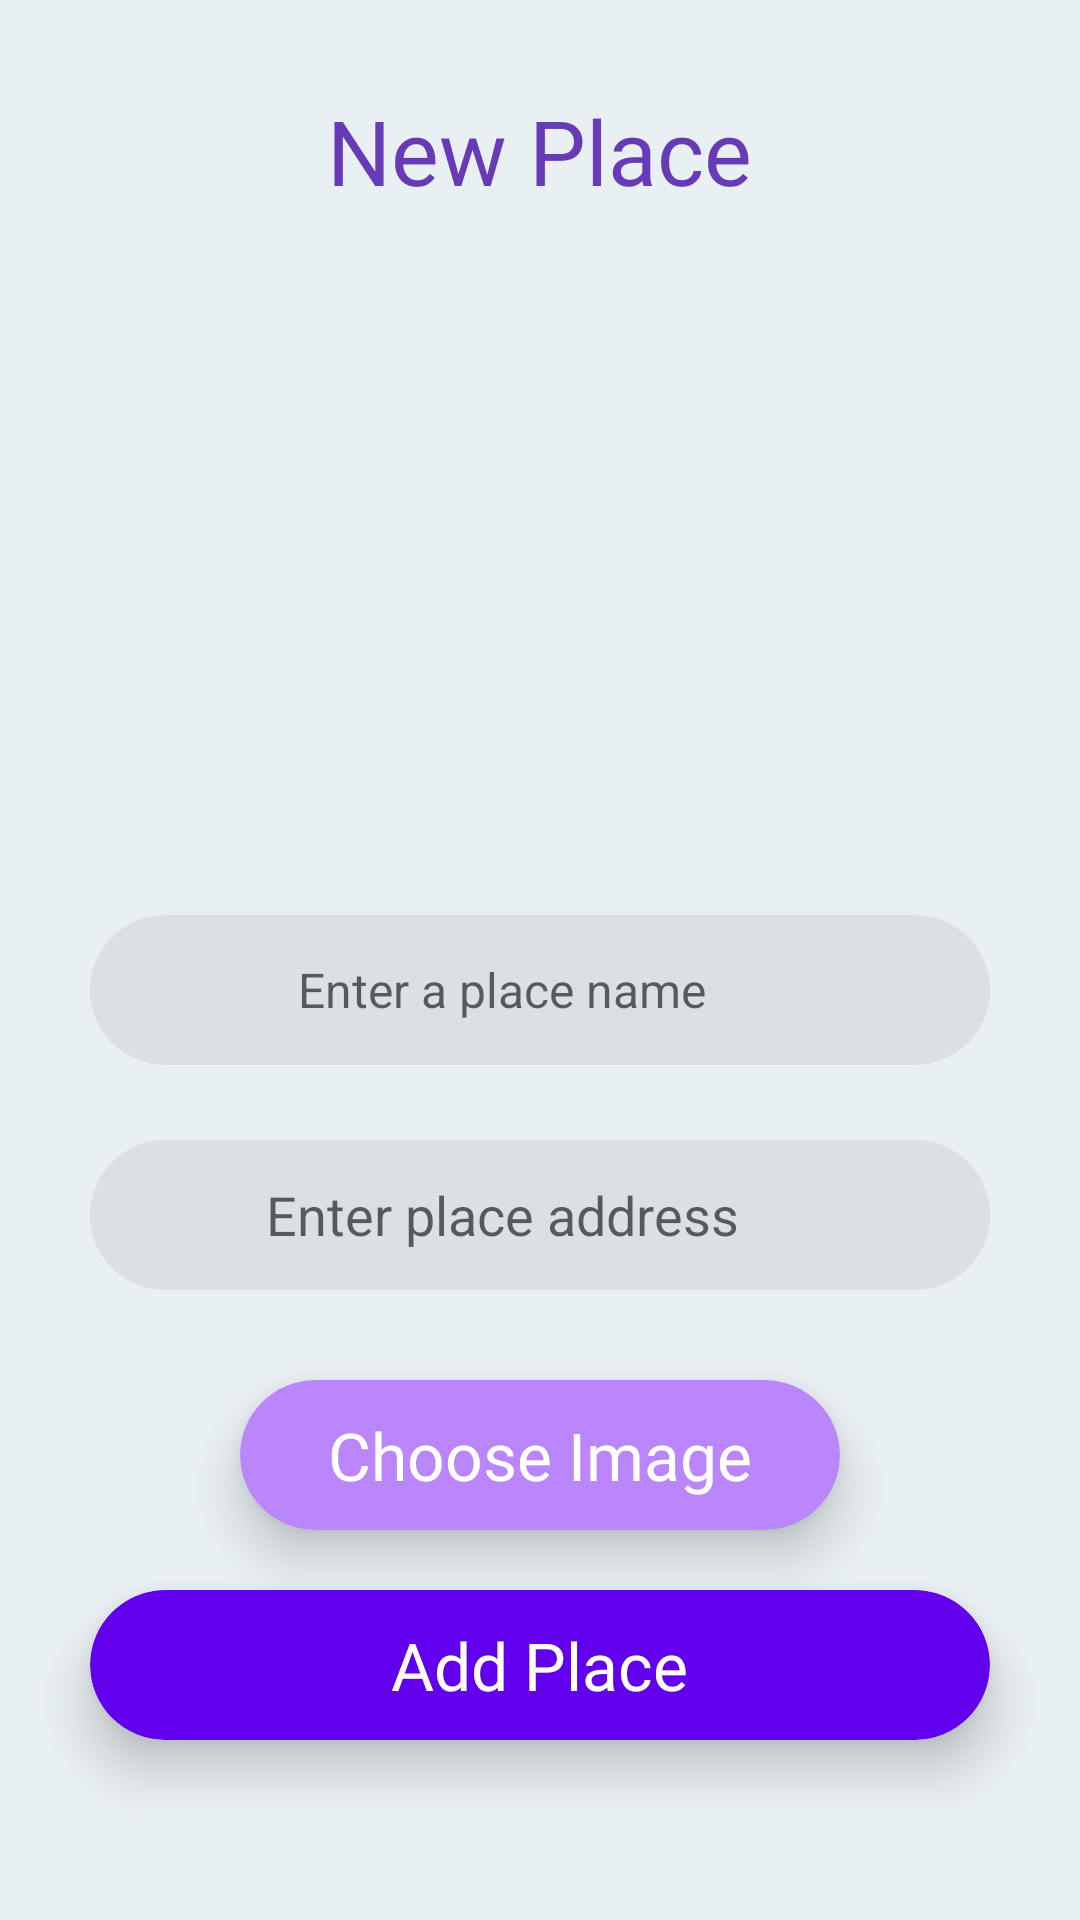

This screen was rendered from an Android layout file. Write that file and the resources it references.
<!-- AndroidManifest.xml: application theme Theme.TouristFriend -->
<!-- res/layout/activity_new_place.xml -->
<?xml version="1.0" encoding="utf-8"?>
<RelativeLayout xmlns:android="http://schemas.android.com/apk/res/android"
    xmlns:app="http://schemas.android.com/apk/res-auto"
    xmlns:tools="http://schemas.android.com/tools"
    android:layout_width="match_parent"
    android:layout_height="match_parent"
    android:background="#E9F0F3"
    tools:context=".NewPlaceActivity">

    <ImageView
        android:id="@+id/imageViewId"
        android:layout_width="wrap_content"
        android:layout_height="250dp"
        android:layout_marginTop="80dp"
        android:layout_alignParentTop="true"
        android:layout_centerHorizontal="true" />

    <TextView
        android:id="@+id/TouristId"
        android:layout_width="wrap_content"
        android:layout_height="wrap_content"
        android:layout_marginTop="30dp"
        android:fontFamily="@font/roboto_bold"
        android:layout_centerHorizontal="true"
        android:text="New Place"
        android:textColor="#673AB7"
        android:textSize="30dp"

        />

    <EditText
        android:id="@+id/placeEditTextId"
        android:layout_width="300dp"
        android:layout_height="50dp"
        android:background="@drawable/corner_25"
        android:ems="10"
        android:hint="Enter a place name"
        android:inputType="text"
        android:textSize="16dp"
        android:textAlignment="center"
        android:paddingLeft="25dp"
        android:paddingRight="50dp"
        android:layout_marginBottom="25dp"
        android:layout_above="@+id/addressEditTextId"
        android:layout_centerHorizontal="true" />

    <EditText
        android:id="@+id/addressEditTextId"
        android:layout_width="300dp"
        android:layout_height="50dp"
        android:background="@drawable/corner_25"
        android:ems="10"
        android:hint="Enter place address"
        android:inputType="text"
        android:textAlignment="center"
        android:paddingLeft="25dp"
        android:paddingRight="50dp"
        android:layout_marginBottom="30dp"
        android:layout_above="@+id/chooseImageCardViewId"
        android:layout_alignLeft="@+id/placeEditTextId"
        android:layout_alignStart="@+id/placeEditTextId" />

    <androidx.cardview.widget.CardView
        android:layout_width="200dp"
        android:layout_height="50dp"
        app:cardBackgroundColor="@color/purple_200"
        app:cardCornerRadius="25dp"
        app:cardElevation="10dp"
        android:id="@+id/chooseImageCardViewId"
        android:layout_above="@+id/addCardViewId"
        android:layout_marginBottom="20dp"
        android:layout_centerHorizontal="true">

        <RelativeLayout
            android:layout_width="match_parent"
            android:layout_height="match_parent">

            <TextView
                android:id="@+id/signInId"
                android:layout_width="wrap_content"
                android:layout_height="wrap_content"
                android:layout_centerInParent="true"
                android:text="Choose Image"
                android:textColor="#fff"
                android:fontFamily="@font/roboto_bold"
                android:textSize="22sp" />
        </RelativeLayout>
    </androidx.cardview.widget.CardView>

    <androidx.cardview.widget.CardView
        android:layout_width="300dp"
        android:layout_height="50dp"
        app:cardBackgroundColor="@color/purple_500"
        app:cardCornerRadius="25dp"
        app:cardElevation="10dp"
        android:id="@+id/addCardViewId"
        android:layout_alignParentBottom="true"
        android:layout_marginBottom="60dp"
        android:layout_centerHorizontal="true">

        <RelativeLayout
            android:layout_width="match_parent"
            android:layout_height="match_parent">

            <TextView
                android:id="@+id/signInId"
                android:layout_width="wrap_content"
                android:layout_height="wrap_content"
                android:layout_centerInParent="true"
                android:text="Add Place"
                android:textColor="#fff"
                android:fontFamily="@font/roboto_bold"
                android:textSize="22sp" />
        </RelativeLayout>
    </androidx.cardview.widget.CardView>

    <ProgressBar
        android:visibility="gone"
        android:layout_centerHorizontal="true"
        android:layout_centerVertical="true"
        android:id="@+id/progressbarId"
        android:layout_width="wrap_content"
        android:layout_height="wrap_content" />

</RelativeLayout>
<!-- resources referenced by this layout -->
<resources>
  <!-- drawable corner_25 (drawable) -->
  <?xml version="1.0" encoding="utf-8"?>
  <shape xmlns:android="http://schemas.android.com/apk/res/android">
      <corners android:radius="25dp"/>
      <solid android:color="#11000000"/>
  </shape>
  <style name="Theme.TouristFriend" parent="Theme.MaterialComponents.DayNight.DarkActionBar">
          
          <item name="colorPrimary">@color/purple_500</item>
          <item name="colorPrimaryVariant">@color/purple_700</item>
          <item name="colorOnPrimary">@color/white</item>
          
          <item name="colorSecondary">@color/teal_200</item>
          <item name="colorSecondaryVariant">@color/teal_700</item>
          <item name="colorOnSecondary">@color/black</item>
          
          <item name="android:statusBarColor" tools:targetApi="l">?attr/colorPrimaryVariant</item>
          
      </style>
  <!-- not gathered from this repository: default colours our renderer supplied (Android Studio template values) -->
  <color name="purple_200">#FFBB86FC</color>
  <color name="purple_500">#FF6200EE</color>
  <color name="purple_700">#FF3700B3</color>
  <color name="teal_200">#FF03DAC5</color>
  <color name="teal_700">#FF018786</color>
  <color name="black">#FF000000</color>
  <color name="white">#FFFFFFFF</color>
</resources>
